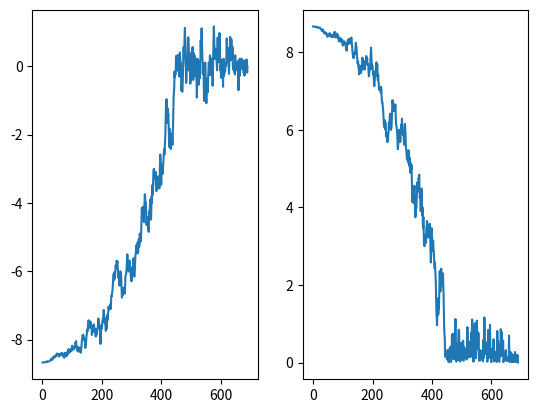

Source code (Python):
'''
Implementation of the simulated annealing algorithm.
'''

import numpy as np
import matplotlib.pyplot as plt
from random import uniform
from math import exp, cos

interval = (-10, 10)

# Function to optimize
def f(x):
    return np.abs(x)

def clip(x):
    a, b = interval
    return max(min(x, b), a)

def random_start():
    a, b = interval
    return uniform(a, b)

def cost_function(x):
    return f(x)

def random_neighbour(x, fraction=1):
    amplitude = (max(interval) - min(interval)) * fraction / 10
    delta = (-amplitude/2) + amplitude * np.random.random_sample()
    return clip(x + delta)

def acceptance_probability(cost, new_cost, temperature):
    if new_cost < cost:
        return 1
    else:
        return np.exp(- (new_cost - cost) / temperature)

def temperature(fraction):
    return max(0.01, min(1, 1 - fraction))

def annealing(maxsteps = 1000):
    state = random_start()
    print("initial state: " + str(state))
    cost = cost_function(state)
    states, costs = [state], [cost]
    for step in range(maxsteps):
        fraction = step / float(maxsteps)
        T = temperature(fraction)
        new_state = random_neighbour(state, fraction)
        new_cost = cost_function(new_state)
        if(acceptance_probability(cost, new_cost, T) > np.random.random()):
            state, cost = new_state, new_cost
            states.append(state)
            costs.append(cost)
    
    return state, cost_function(state), states, costs

state, cost, states, costs = annealing(maxsteps=1000)

print(state, cost)

plt.figure()
plt.subplot(121)
plt.plot(states)
plt.subplot(122)
plt.plot(costs)
plt.show()